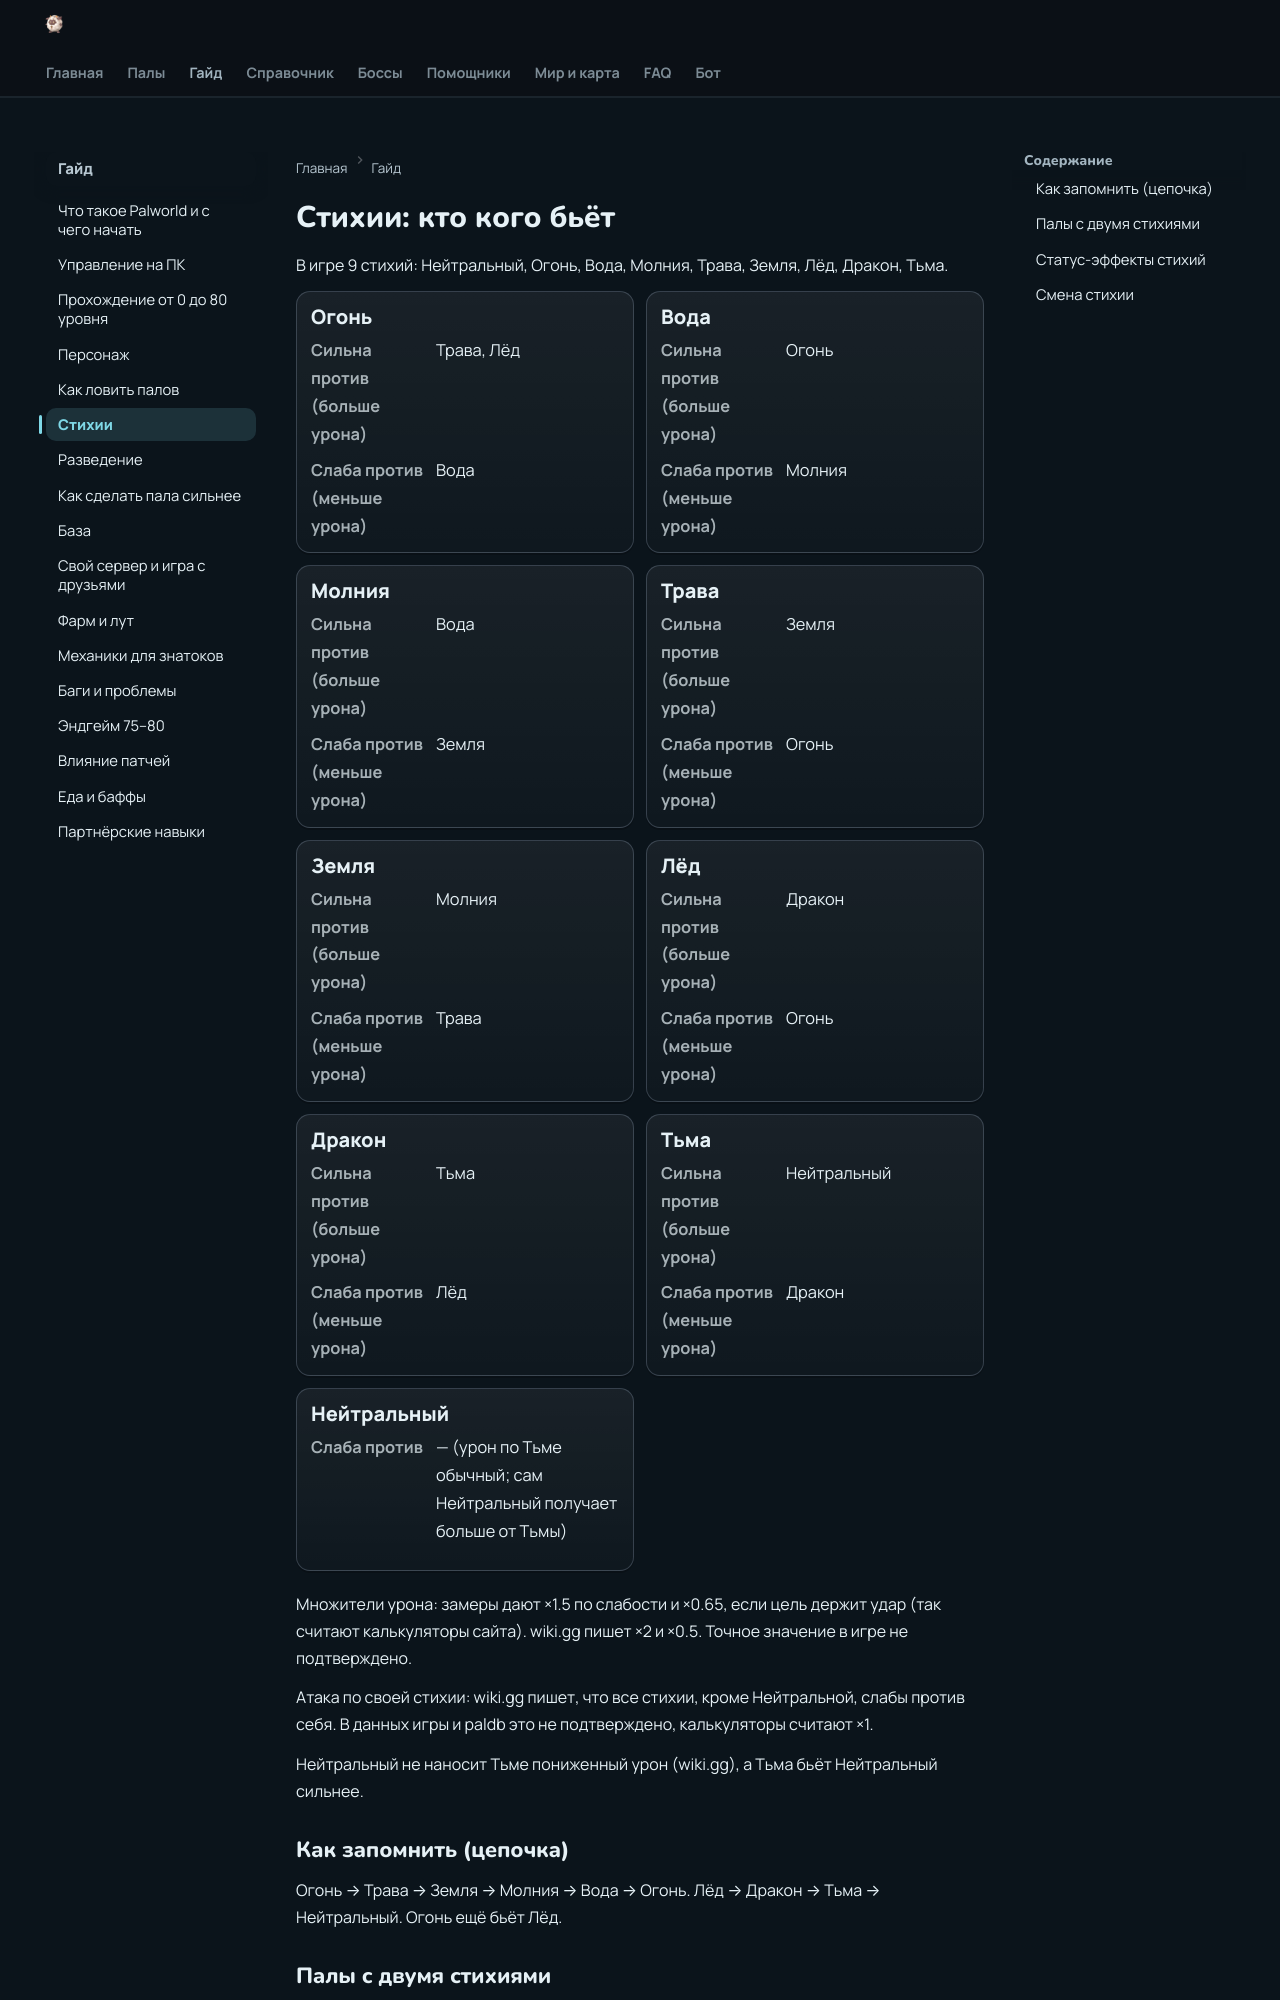

repository: 39den/palwiki · page: guide/06_stihii/index.html · generator: mkdocs

# Стихии: кто кого бьёт

В игре 9 стихий: Нейтральный, Огонь, Вода, Молния, Трава, Земля, Лёд, Дракон, Тьма.

<div class="tcards dense" markdown="0"><div class="tcard"><div class="tc-t">🔥 Огонь</div><div class="tc-b"><div class="tc-i"><span class="kv-l">Сильна против (×2 урона)</span><span class="kv-v">🌿 Трава, ❄ Лёд</span></div><div class="tc-i"><span class="kv-l">Слаба против (×0.5)</span><span class="kv-v">💧 Вода</span></div></div></div><div class="tcard"><div class="tc-t">💧 Вода</div><div class="tc-b"><div class="tc-i"><span class="kv-l">Сильна против (×2 урона)</span><span class="kv-v">🔥 Огонь</span></div><div class="tc-i"><span class="kv-l">Слаба против (×0.5)</span><span class="kv-v">⚡ Молния</span></div></div></div><div class="tcard"><div class="tc-t">⚡ Молния</div><div class="tc-b"><div class="tc-i"><span class="kv-l">Сильна против (×2 урона)</span><span class="kv-v">💧 Вода</span></div><div class="tc-i"><span class="kv-l">Слаба против (×0.5)</span><span class="kv-v">🪨 Земля</span></div></div></div><div class="tcard"><div class="tc-t">🌿 Трава</div><div class="tc-b"><div class="tc-i"><span class="kv-l">Сильна против (×2 урона)</span><span class="kv-v">🪨 Земля</span></div><div class="tc-i"><span class="kv-l">Слаба против (×0.5)</span><span class="kv-v">🔥 Огонь</span></div></div></div><div class="tcard"><div class="tc-t">🪨 Земля</div><div class="tc-b"><div class="tc-i"><span class="kv-l">Сильна против (×2 урона)</span><span class="kv-v">⚡ Молния</span></div><div class="tc-i"><span class="kv-l">Слаба против (×0.5)</span><span class="kv-v">🌿 Трава</span></div></div></div><div class="tcard"><div class="tc-t">❄ Лёд</div><div class="tc-b"><div class="tc-i"><span class="kv-l">Сильна против (×2 урона)</span><span class="kv-v">🐉 Дракон</span></div><div class="tc-i"><span class="kv-l">Слаба против (×0.5)</span><span class="kv-v">🔥 Огонь</span></div></div></div><div class="tcard"><div class="tc-t">🐉 Дракон</div><div class="tc-b"><div class="tc-i"><span class="kv-l">Сильна против (×2 урона)</span><span class="kv-v">🌑 Тьма</span></div><div class="tc-i"><span class="kv-l">Слаба против (×0.5)</span><span class="kv-v">❄ Лёд</span></div></div></div><div class="tcard"><div class="tc-t">🌑 Тьма</div><div class="tc-b"><div class="tc-i"><span class="kv-l">Сильна против (×2 урона)</span><span class="kv-v">⚪ Нейтральный</span></div><div class="tc-i"><span class="kv-l">Слаба против (×0.5)</span><span class="kv-v">🐉 Дракон</span></div></div></div><div class="tcard"><div class="tc-t">⚪ Нейтральный</div><div class="tc-b"><div class="tc-i"><span class="kv-l">Слаба против (×0.5)</span><span class="kv-v">🌑 Тьма (получает больше от тьмы)</span></div></div></div></div>


## Как запомнить (цепочка)
Огонь → Трава → Земля → Молния → Вода → Огонь. Лёд → Дракон → Тьма → Нейтральный. Огонь ещё бьёт Лёд.

## Палы с двумя стихиями
- Пал-атакующий бьёт стихией своей **атаки** (у каждого навыка своя стихия!).
- Пал-защитник с двумя стихиями: множители складываются/перемножаются. Пример: Блазамут Рю (Огонь+Дракон) — лёд бьёт дракона, но огонь сопротивляется льду → эффект может гаситься. Поэтому против него лучше **вода** (бьёт огонь) или проверяй в игре.
- Бонус «урон по слабости» усиливают партнёрские навыки (например, +25–40% урона по слабости землёй у некоторых ездовых, см. «Справочник → Палы, увеличивающие вес»).
